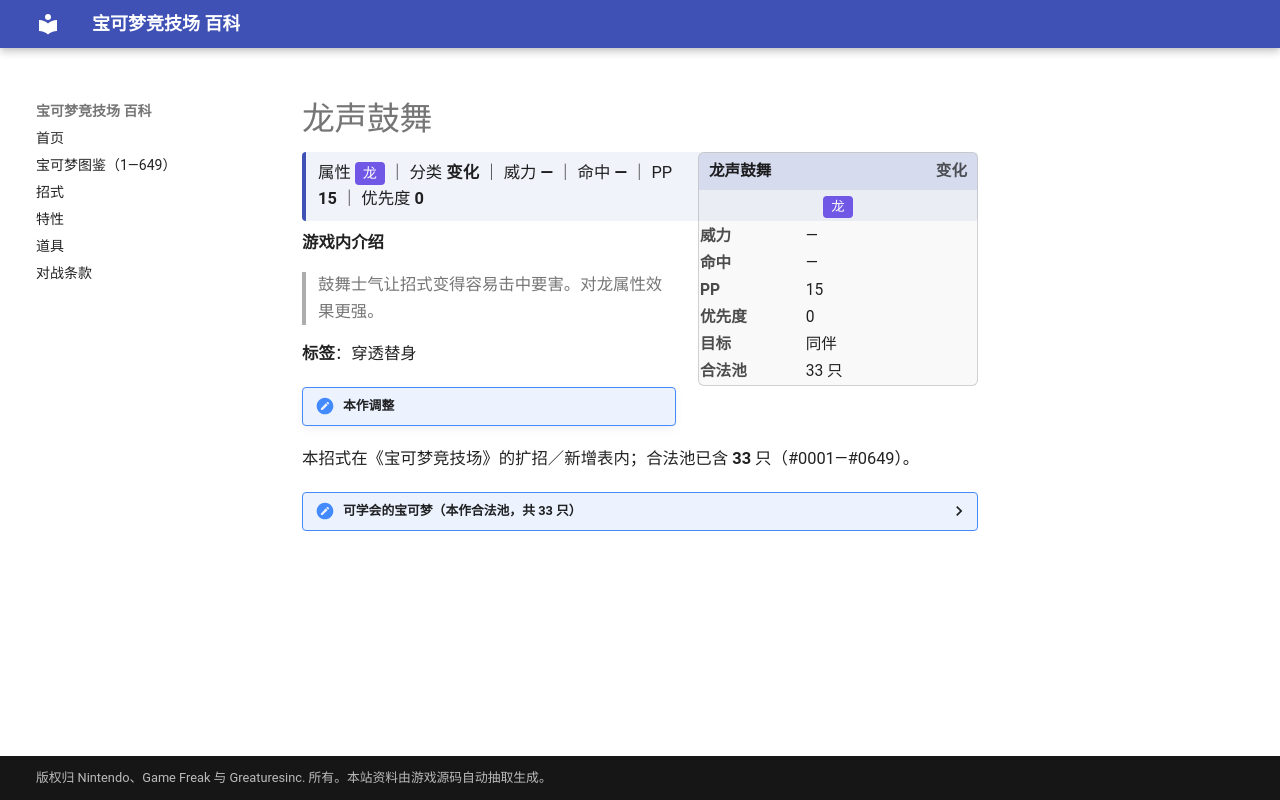

repository: nanmoboys/pkmn-arena-wiki · page: moves/龙声鼓舞/index.html · generator: mkdocs

# 龙声鼓舞

<div class="infobox">
<div class="ib-h"><span>龙声鼓舞</span><span class="ib-no">变化</span></div>
<div class="ib-ty"><span class="tp" style="background:#7057E6">龙</span></div>
<table class="ib-t"><tr><th>威力</th><td>—</td></tr><tr><th>命中</th><td>—</td></tr><tr><th>PP</th><td>15</td></tr><tr><th>优先度</th><td>0</td></tr><tr><th>目标</th><td>同伴</td></tr><tr><th>合法池</th><td>33 只</td></tr></table></div>
<div class="head-stat">属性 <span class="tp" style="background:#7057E6">龙</span> ｜ 分类 <b>变化</b> ｜ 威力 <b>—</b> ｜ 命中 <b>—</b> ｜ PP <b>15</b> ｜ 优先度 <b>0</b></div>

**游戏内介绍**

> 鼓舞士气让招式变得容易击中要害。对龙属性效果更强。

**标签**：穿透替身

!!! note "本作调整"

本招式在《宝可梦竞技场》的扩招／新增表内；合法池已含 **33** 只（#0001—#0649）。

<details class="pool"><summary>可学会的宝可梦（本作合法池，共 33 只）</summary>

<p>喷火龙、暴鲤龙、拉普拉斯、迷你龙、哈克龙、快龙、梦幻、电龙、蜥蜴王、沙漠蜻蜓、青绵鸟、七夕青鸟、美纳斯、宝贝龙、甲壳龙、暴飞龙、拉帝亚斯、拉帝欧斯、烈空坐、头盖龙、战槌龙、圆陆鲨、尖牙陆鲨、烈咬陆鲨、牙牙、斧牙龙、双斧战龙、单首龙、双首暴龙、三首恶龙、莱希拉姆、捷克罗姆、酋雷姆</p>

</details>
